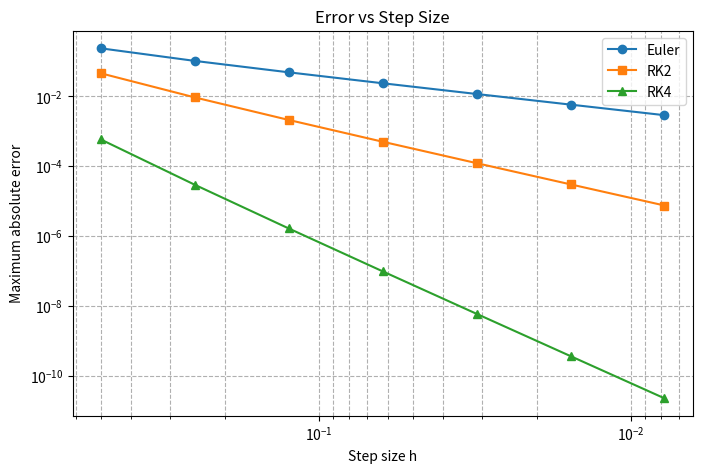

Reproduce this figure in Python.
import numpy as np
import matplotlib.pyplot as plt

# Differential equation
def f(x, y):
    return -y + x

# Exact solution
def y_exact(x):
    return 2*np.exp(-x) + x - 1

# Euler Method
def euler_method(f, x0, y0, h, n):
    y = np.zeros(n+1)
    y[0] = y0
    for i in range(n):
        y[i+1] = y[i] + h * f(x0 + i*h, y[i])
    return y

# Runge-Kutta 2nd Order
def rk2_method(f, x0, y0, h, n):
    y = np.zeros(n+1)
    y[0] = y0
    for i in range(n):
        k1 = f(x0 + i*h, y[i])
        k2 = f(x0 + i*h + h/2, y[i] + h/2 * k1)
        y[i+1] = y[i] + h * k2
    return y

# Runge-Kutta 4th Order
def rk4_method(f, x0, y0, h, n):
    y = np.zeros(n+1)
    y[0] = y0
    for i in range(n):
        xi = x0 + i*h
        k1 = f(xi, y[i])
        k2 = f(xi + h/2, y[i] + h/2*k1)
        k3 = f(xi + h/2, y[i] + h/2*k2)
        k4 = f(xi + h, y[i] + h*k3)
        y[i+1] = y[i] + h/6*(k1 + 2*k2 + 2*k3 + k4)
    return y

# Initial conditions
x0 = 0
y0 = 1
X = 2

# Step sizes
step_sizes = [0.5, 0.25, 0.125, 0.0625, 0.03125, 0.015625, 0.0078125]

errors_euler, errors_rk2, errors_rk4 = [], [], []

# Error computation
for h in step_sizes:
    n = int((X - x0) / h)
    x = [x0 + i*h for i in range(n+1)]
    y_ex = [y_exact(xi) for xi in x]

    y_e = euler_method(f, x0, y0, h, n)
    y_r2 = rk2_method(f, x0, y0, h, n)
    y_r4 = rk4_method(f, x0, y0, h, n)

    errors_euler.append(max(abs(ye - ye_ex) for ye, ye_ex in zip(y_e, y_ex)))
    errors_rk2.append(max(abs(yr2 - ye_ex) for yr2, ye_ex in zip(y_r2, y_ex)))
    errors_rk4.append(max(abs(yr4 - ye_ex) for yr4, ye_ex in zip(y_r4, y_ex)))

# Print table
print(f"{'h':>10} {'Euler Error':>15} {'RK2 Error':>15} {'RK4 Error':>15}")
for i, h in enumerate(step_sizes):
    print(f"{h:10.6f} {errors_euler[i]:15.6e} {errors_rk2[i]:15.6e} {errors_rk4[i]:15.6e}")

# Plotting
plt.figure(figsize=(8,5))
plt.loglog(step_sizes, errors_euler, 'o-', label='Euler')
plt.loglog(step_sizes, errors_rk2, 's-', label='RK2')
plt.loglog(step_sizes, errors_rk4, '^-', label='RK4')

plt.xlabel('Step size h')
plt.ylabel('Maximum absolute error')
plt.title('Error vs Step Size')
plt.gca().invert_xaxis()
plt.grid(True, which="both", ls="--")
plt.legend()
plt.show()




#air drag physics problem
# Air drag physics problem (RK4 for coupled ODE system)

def rk4_system(f, g, x0, v0, T, h):
    n = int(T / h)
    t = [0]
    x = [x0]
    v = [v0]

    for i in range(n):
        ti = t[-1]
        xi = x[-1]
        vi = v[-1]

        # k-values for velocity ODE dv/dt = f(t, v)
        kv1 = f(ti, vi)
        kx1 = g(ti, xi, vi)

        kv2 = f(ti + h/2, vi + h/2*kv1)
        kx2 = g(ti + h/2, xi + h/2*kx1, vi + h/2*kv1)

        kv3 = f(ti + h/2, vi + h/2*kv2)
        kx3 = g(ti + h/2, xi + h/2*kx2, vi + h/2*kv2)

        kv4 = f(ti + h, vi + h*kv3)
        kx4 = g(ti + h, xi + h*kx3, vi + h*kv3)

        # Update values
        v_new = vi + h/6*(kv1 + 2*kv2 + 2*kv3 + kv4)
        x_new = xi + h/6*(kx1 + 2*kx2 + 2*kx3 + kx4)

        # Append
        t.append(ti + h)
        v.append(v_new)
        x.append(x_new)

    return t, x, v


# Example usage for free fall with linear drag
m = 70
g_val = 9.8
k = 12
v0 = 0
x0 = 0
T = 10
h = 0.1

# Acceleration function dv/dt
def f(t, v):
    return g_val - (k/m)*v

# dx/dt = v
def g(t, x, v):
    return v

# Solve ODE system
t, x, v = rk4_system(f, g, x0, v0, T, h)

# Print every 1 second (h = 0.1 → 10 steps per second)
for i in range(0, len(t), 10):
    print(f"t={t[i]:.1f} s, x={x[i]:.2f} m, v={v[i]:.2f} m/s")
